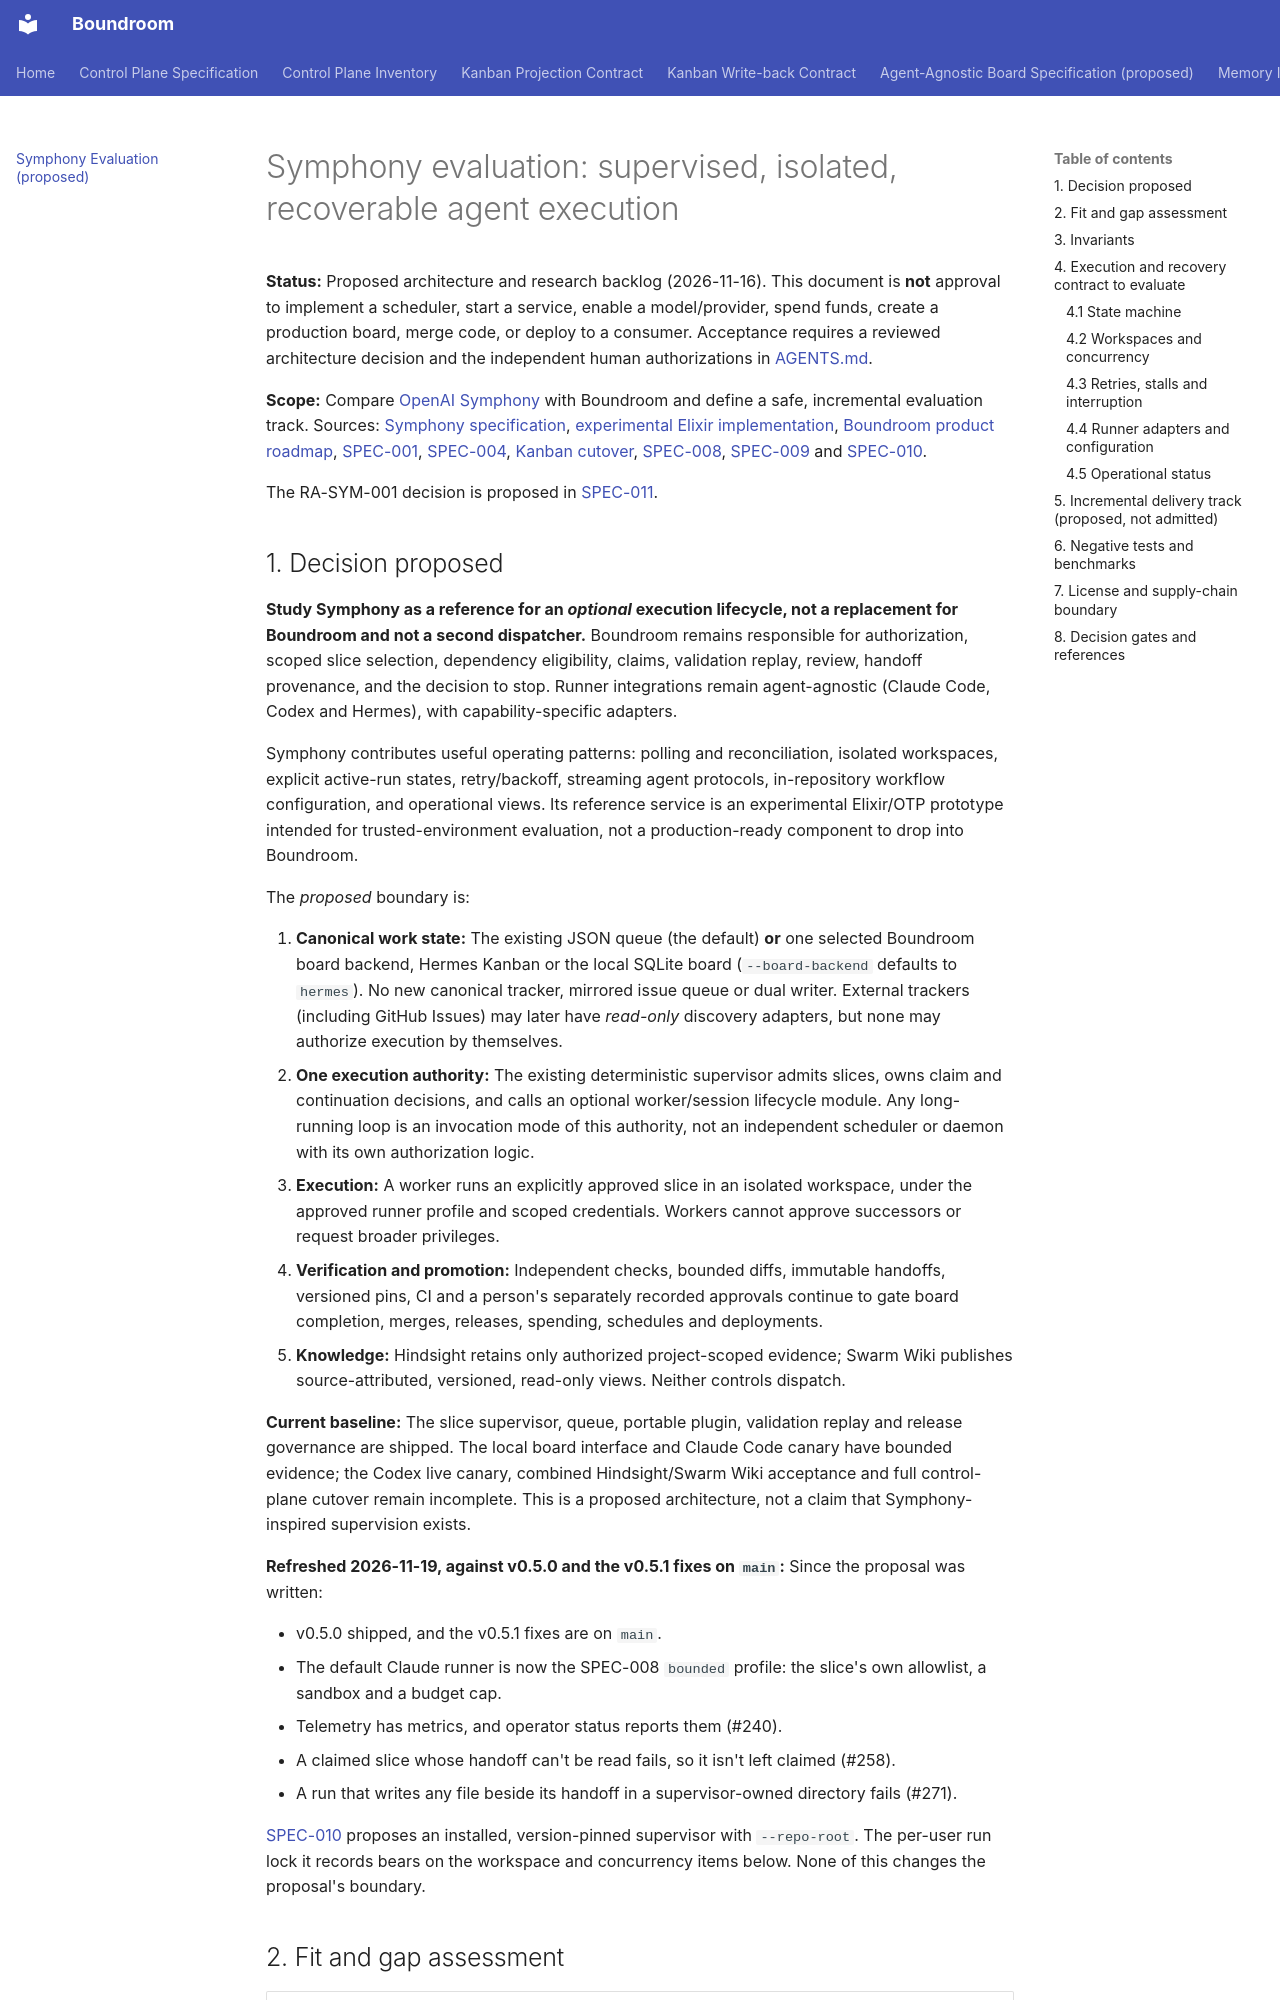

repository: raelldottin/boundroom · page: architecture/symphony-evaluation/index.html · generator: mkdocs

# Symphony evaluation: supervised, isolated, recoverable agent execution

**Status:** Proposed architecture and research backlog (2026-11-16). This document is **not** approval to implement a scheduler, start a service, enable a model/provider, spend funds, create a production board, merge code, or deploy to a consumer. Acceptance requires a reviewed architecture decision and the independent human authorizations in [AGENTS.md](https://github.com/raelldottin/boundroom/blob/main/AGENTS.md).

**Scope:** Compare [OpenAI Symphony](https://github.com/openai/symphony) with Boundroom and define a safe, incremental evaluation track. Sources: [Symphony specification](https://github.com/openai/symphony/blob/main/SPEC.md), [experimental Elixir implementation](https://github.com/openai/symphony/blob/main/elixir/README.md), [Boundroom product roadmap](../product-roadmap.md), [SPEC-001](control-plane.md), [SPEC-004](agent-agnostic-board.md), [Kanban cutover](kanban-cutover.md), [SPEC-008](plugin-settings.md), [SPEC-009](enterprise-readiness.md) and [SPEC-010](installed-supervisor.md).

The RA-SYM-001 decision is proposed in [SPEC-011](symphony-decision.md).

## 1. Decision proposed

**Study Symphony as a reference for an *optional* execution lifecycle, not a replacement for Boundroom and not a second dispatcher.** Boundroom remains responsible for authorization, scoped slice selection, dependency eligibility, claims, validation replay, review, handoff provenance, and the decision to stop. Runner integrations remain agent-agnostic (Claude Code, Codex and Hermes), with capability-specific adapters.

Symphony contributes useful operating patterns: polling and reconciliation, isolated workspaces, explicit active-run states, retry/backoff, streaming agent protocols, in-repository workflow configuration, and operational views. Its reference service is an experimental Elixir/OTP prototype intended for trusted-environment evaluation, not a production-ready component to drop into Boundroom.

The *proposed* boundary is:

1. **Canonical work state:** The existing JSON queue (the default) **or** one selected Boundroom board backend, Hermes Kanban or the local SQLite board (`--board-backend` defaults to `hermes`). No new canonical tracker, mirrored issue queue or dual writer. External trackers (including GitHub Issues) may later have *read-only* discovery adapters, but none may authorize execution by themselves.
2. **One execution authority:** The existing deterministic supervisor admits slices, owns claim and continuation decisions, and calls an optional worker/session lifecycle module. Any long-running loop is an invocation mode of this authority, not an independent scheduler or daemon with its own authorization logic.
3. **Execution:** A worker runs an explicitly approved slice in an isolated workspace, under the approved runner profile and scoped credentials. Workers cannot approve successors or request broader privileges.
4. **Verification and promotion:** Independent checks, bounded diffs, immutable handoffs, versioned pins, CI and a person's separately recorded approvals continue to gate board completion, merges, releases, spending, schedules and deployments.
5. **Knowledge:** Hindsight retains only authorized project-scoped evidence; Swarm Wiki publishes source-attributed, versioned, read-only views. Neither controls dispatch.

**Current baseline:** The slice supervisor, queue, portable plugin, validation replay and release governance are shipped. The local board interface and Claude Code canary have bounded evidence; the Codex live canary, combined Hindsight/Swarm Wiki acceptance and full control-plane cutover remain incomplete. This is a proposed architecture, not a claim that Symphony-inspired supervision exists.

**Refreshed 2026-11-19, against v0.5.0 and the v0.5.1 fixes on `main`:** Since the proposal was written:

- v0.5.0 shipped, and the v0.5.1 fixes are on `main`.
- The default Claude runner is now the SPEC-008 `bounded` profile: the slice's own allowlist, a sandbox and a budget cap.
- Telemetry has metrics, and operator status reports them (#240).
- A claimed slice whose handoff can't be read fails, so it isn't left claimed (#258).
- A run that writes any file beside its handoff in a supervisor-owned directory fails (#271).

[SPEC-010](installed-supervisor.md) proposes an installed, version-pinned supervisor with `--repo-root`. The per-user run lock it records bears on the workspace and concurrency items below. None of this changes the proposal's boundary.
